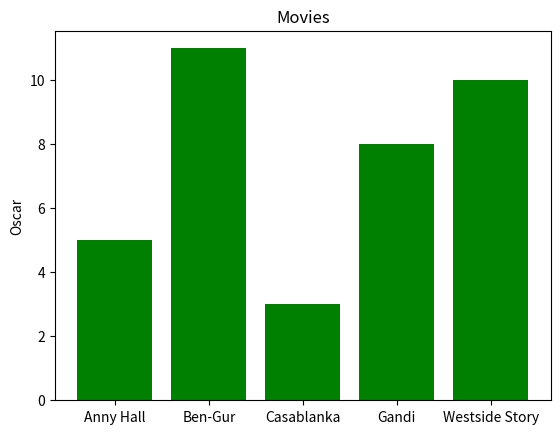

Write the Python code that produced this figure.
from matplotlib import pyplot as plt

movies = ['Anny Hall', 'Ben-Gur', 'Casablanka','Gandi', 'Westside Story']
count_oscar = [5,11,3,8,10]


plt.bar(movies, count_oscar, color = 'green')
    

plt.title('Movies')
plt.ylabel('Oscar')


plt.show()